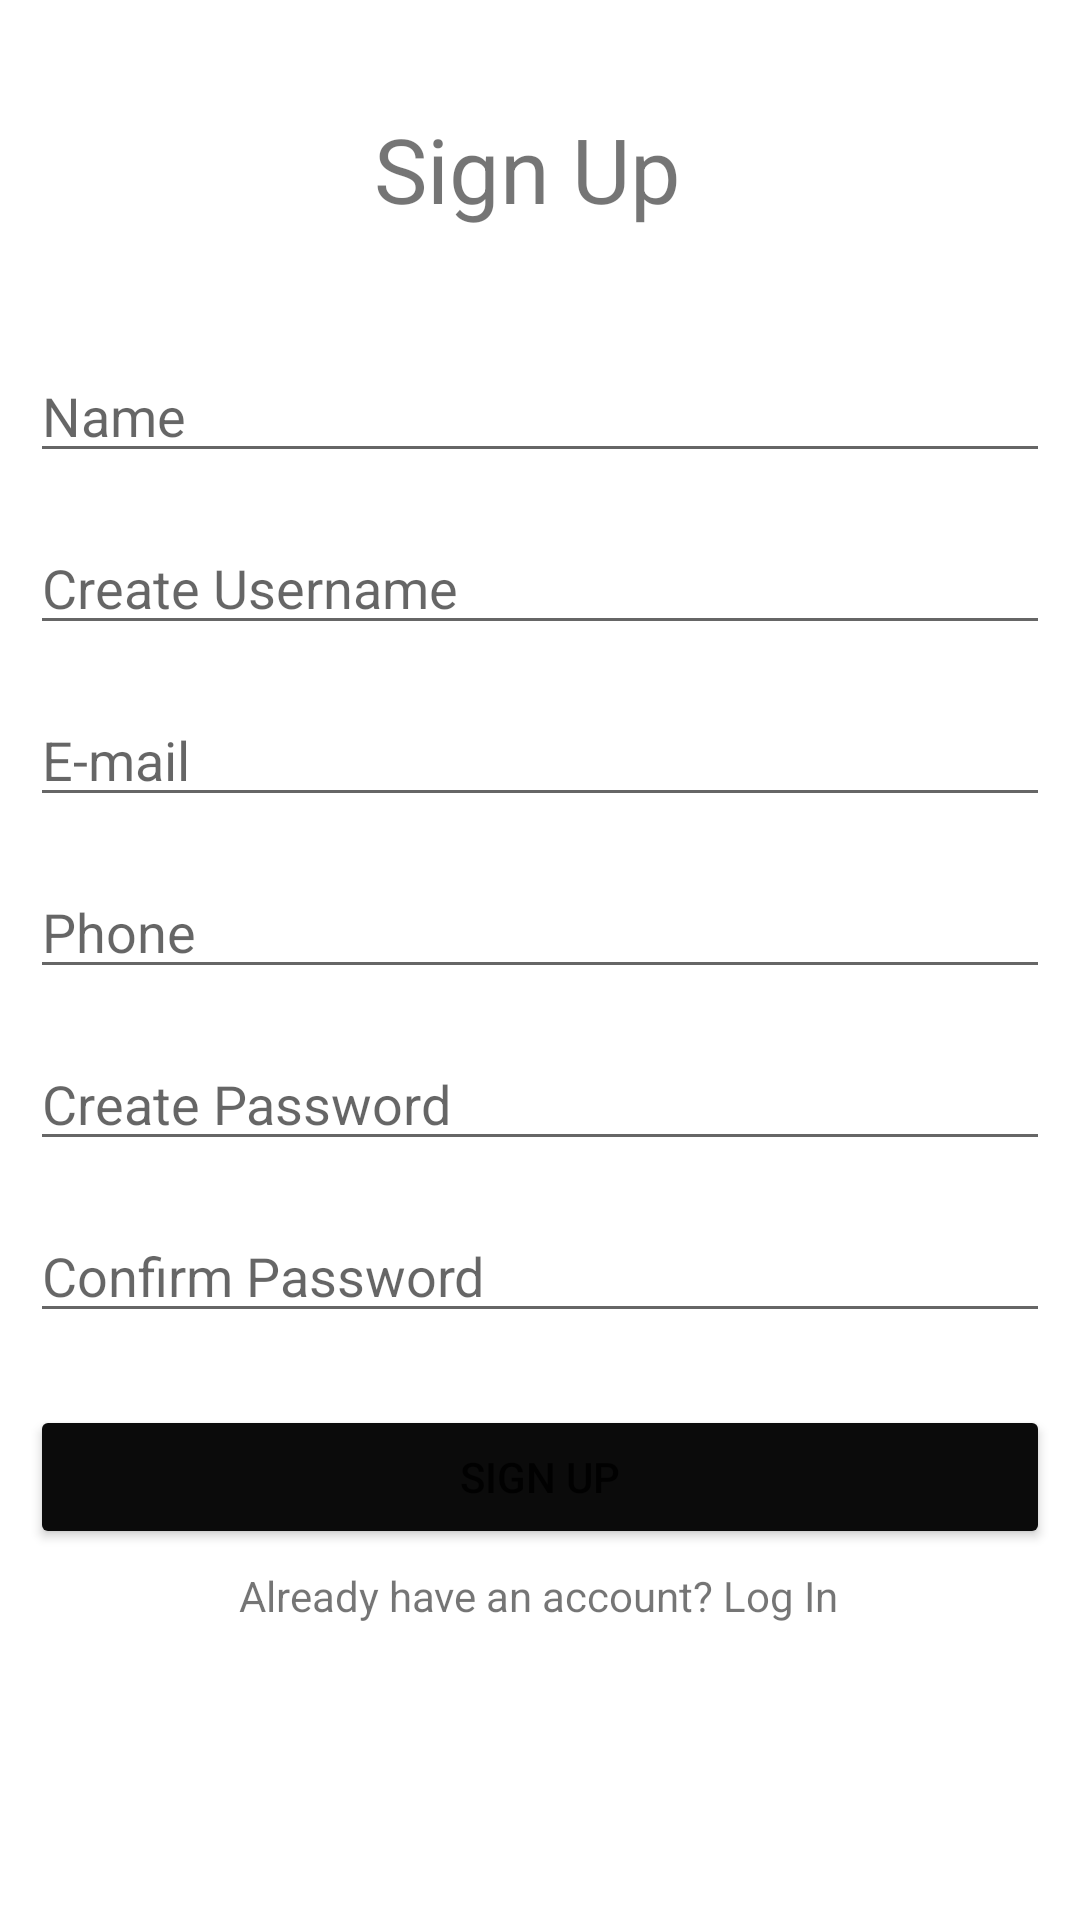

Android layout source for this screen:
<!-- AndroidManifest.xml: application theme Theme.OnlineArtGallery -->
<!-- res/layout/activity_signup_artist.xml -->
<?xml version="1.0" encoding="utf-8"?>
<androidx.constraintlayout.widget.ConstraintLayout xmlns:android="http://schemas.android.com/apk/res/android"
    xmlns:app="http://schemas.android.com/apk/res-auto"
    xmlns:tools="http://schemas.android.com/tools"
    android:layout_width="match_parent"
    android:layout_height="match_parent"
    android:background="@drawable/backg"
    tools:context=".signupArtist">

    <TextView
        android:id="@+id/textView"
        android:layout_width="wrap_content"
        android:layout_height="wrap_content"
        android:layout_marginTop="36dp"
        android:text="Sign Up "
        android:textSize="30sp"
        app:layout_constraintEnd_toEndOf="parent"
        app:layout_constraintHorizontal_bias="0.498"
        app:layout_constraintStart_toStartOf="parent"
        app:layout_constraintTop_toTopOf="parent" />

    <EditText
        android:id="@+id/name"
        android:layout_width="match_parent"
        android:layout_height="wrap_content"
        android:layout_marginLeft="10sp"
        android:layout_marginTop="40dp"
        android:layout_marginRight="10sp"
        android:ems="10"
        android:hint="Name"
        android:inputType="textPersonName"
        app:layout_constraintEnd_toEndOf="parent"
        app:layout_constraintHorizontal_bias="0.483"
        app:layout_constraintStart_toStartOf="parent"
        app:layout_constraintTop_toBottomOf="@+id/textView" />

    <EditText
        android:id="@+id/username_register"
        android:layout_width="match_parent"
        android:layout_height="wrap_content"
        android:layout_marginLeft="10sp"
        android:layout_marginTop="16sp"
        android:layout_marginRight="10sp"
        android:ems="10"
        android:hint="Create Username"
        app:layout_constraintEnd_toEndOf="parent"
        app:layout_constraintStart_toStartOf="parent"
        app:layout_constraintTop_toBottomOf="@+id/name" />

    <EditText
        android:id="@+id/confirmPassword"
        android:layout_width="match_parent"
        android:layout_height="wrap_content"
        android:layout_marginLeft="10sp"
        android:layout_marginTop="16sp"
        android:layout_marginRight="10sp"
        android:ems="10"
        android:hint="Confirm Password"
        android:inputType="textPassword"
        app:layout_constraintEnd_toEndOf="parent"
        app:layout_constraintStart_toStartOf="parent"
        app:layout_constraintTop_toBottomOf="@+id/createPasssword" />

    <EditText
        android:id="@+id/phone"
        android:layout_width="match_parent"
        android:layout_height="wrap_content"
        android:layout_marginLeft="10sp"
        android:layout_marginTop="16sp"
        android:layout_marginRight="10sp"
        android:ems="10"
        android:hint="Phone"
        android:inputType="phone"
        app:layout_constraintEnd_toEndOf="parent"
        app:layout_constraintStart_toStartOf="parent"
        app:layout_constraintTop_toBottomOf="@+id/email" />

    <EditText
        android:id="@+id/email"
        android:layout_width="match_parent"
        android:layout_height="wrap_content"
        android:layout_marginLeft="10sp"
        android:layout_marginTop="16dp"
        android:layout_marginRight="10sp"
        android:ems="10"
        android:hint="E-mail"
        android:inputType="textEmailAddress"
        app:layout_constraintEnd_toEndOf="parent"
        app:layout_constraintStart_toStartOf="parent"
        app:layout_constraintTop_toBottomOf="@+id/username_register" />

    <EditText
        android:id="@+id/createPasssword"
        android:layout_width="match_parent"
        android:layout_height="wrap_content"
        android:layout_marginLeft="10sp"
        android:layout_marginTop="16sp"
        android:layout_marginRight="10sp"
        android:ems="10"
        android:hint="Create Password"
        android:inputType="textPassword"
        app:layout_constraintEnd_toEndOf="parent"

        app:layout_constraintStart_toStartOf="parent"
        app:layout_constraintTop_toBottomOf="@+id/phone" />

    <Button
        android:id="@+id/signUp"
        android:layout_width="match_parent"
        android:layout_height="wrap_content"
        android:layout_marginLeft="10sp"
        android:layout_marginTop="16dp"
        android:layout_marginRight="10sp"
        android:ems="10"
        android:text="Sign Up"
        app:backgroundTint="#0B0B0B"
        app:layout_constraintBottom_toBottomOf="parent"
        app:layout_constraintEnd_toEndOf="parent"
        app:layout_constraintStart_toStartOf="parent"
        app:layout_constraintTop_toBottomOf="@+id/confirmPassword"
        app:layout_constraintVertical_bias="0.06" />

    <TextView
        android:id="@+id/login"
        android:layout_width="wrap_content"
        android:layout_height="wrap_content"
        android:onClick="login"
        android:text="Already have an account? Log In"
        app:layout_constraintBottom_toBottomOf="parent"
        app:layout_constraintEnd_toEndOf="parent"
        app:layout_constraintHorizontal_bias="0.498"
        app:layout_constraintStart_toStartOf="parent"
        app:layout_constraintTop_toBottomOf="@+id/signUp"
        app:layout_constraintVertical_bias="0.057" />

</androidx.constraintlayout.widget.ConstraintLayout>
<!-- resources referenced by this layout -->
<resources>
  <style name="Theme.OnlineArtGallery" parent="Theme.MaterialComponents.DayNight.DarkActionBar">
          
          <item name="colorPrimary">@color/purple_500</item>
          <item name="colorPrimaryVariant">@color/purple_700</item>
          <item name="colorOnPrimary">@color/white</item>
          
          <item name="colorSecondary">@color/teal_200</item>
          <item name="colorSecondaryVariant">@color/teal_700</item>
          <item name="colorOnSecondary">@color/black</item>
          
          <item name="android:statusBarColor" tools:targetApi="l">?attr/colorPrimaryVariant</item>
          
      </style>
  <color name="purple_500">#FF6200EE</color>
  <color name="purple_700">#FF3700B3</color>
  <color name="white">#FFFFFFFF</color>
  <color name="teal_200">#FF03DAC5</color>
  <color name="teal_700">#FF018786</color>
  <color name="black">#FF000000</color>
</resources>
